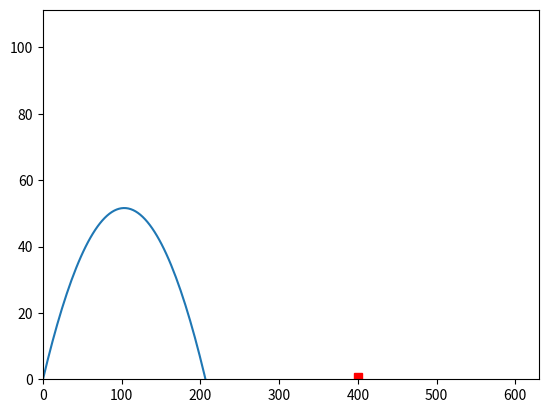

Reproduce this figure in Python.
# projectile_motion.py

import numpy as np
import matplotlib.pyplot as plt
from matplotlib.patches import Rectangle

range = 400  # m
t = np.radians(45)  # 45 degree launch angle
g = 9.81  # m/s^2
v0 = 45  # initial velocity (m/s)

x = np.linspace(0, 600, 200)
y = np.tan(t) * x - (g / (2 * v0**2 * np.cos(t) ** 2)) * x**2

plt.figure("projectile_motion.py")
plt.plot(x, y)
plt.xlim(left=0)
plt.ylim(bottom=0)
plt.gca().add_patch(Rectangle((395, 0), 10, 2, color="red"))
plt.show()
